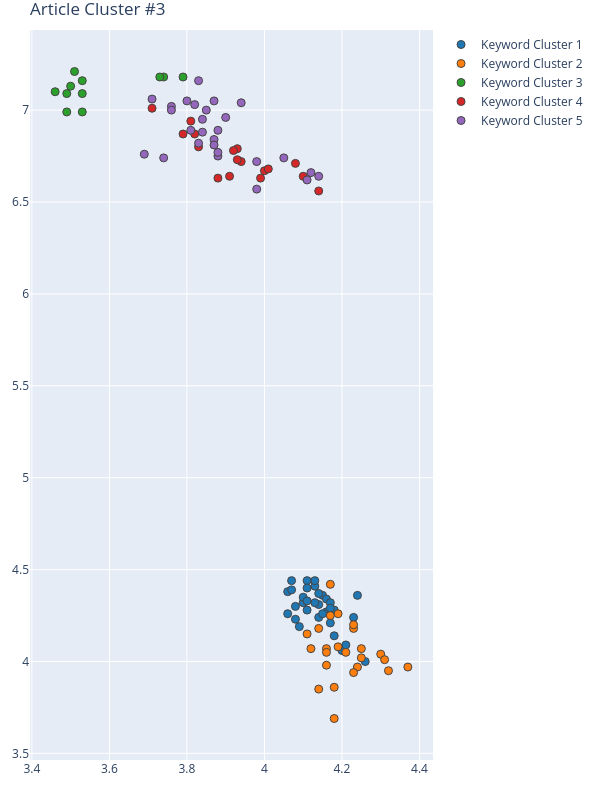

The data file committed next to this chart (first rows):
Group, score, NumPhrases, Key-phrases, NumDocs, DocIds, dimension, min_samples, min_cluster_size, x, y
1, 0.4918, 33, ['big data', 'convolutional neural netwo…, 21, [38, 155, 220, 240, 298, 304, 319, 321, …, 85, 5, 30, [4.1399998665, 4.2399997711, 4.260000228…, [4.3099999428, 4.3600001335, 4.0, 4.2399…
2, 0.4918, 24, ['air pollution problem', 'application s…, 15, [38, 155, 240, 298, 319, 346, 359, 392, …, 85, 5, 30, [4.3000001907, 4.2100000381000005, 4.230…, [4.0399999619, 4.0500001907, 4.179999828…
3, 0.3294, 11, ['actual traffic volume', 'fine grained …, 12, [38, 155, 220, 304, 321, 334, 359, 422, …, 32, 5, 11, [3.79, 3.74, 3.5, 3.51, 3.49, 3.46, 3.49…, [7.18, 7.18, 7.13, 7.21, 7.09, 7.1, 6.99…
4, 0.3294, 17, ['city resilience', 'Connected Vehicles'…, 15, [38, 155, 240, 298, 304, 319, 346, 392, …, 32, 5, 11, [3.99, 3.88, 3.94, 3.82, 4.14, 3.91, 3.7…, [6.63, 6.63, 6.72, 6.87, 6.56, 6.64, 7.0…
5, 0.3294, 27, ['accelerometer and gyroscope', 'adaptiv…, 16, [220, 240, 321, 334, 346, 359, 392, 407,…, 32, 5, 11, [4.12, 3.82, 3.88, 3.98, 3.76, 4.05, 3.8…, [6.66, 7.03, 6.75, 6.57, 7.02, 6.74, 6.7…
